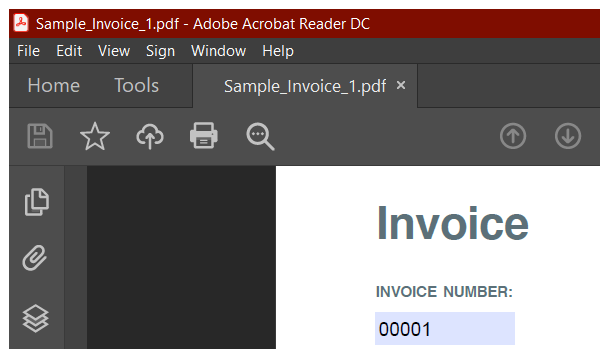
Workflow: Main

Step 1: Fetching Invoice Number on the element (acrord32.exe)

Step 2: get-text from the editable text in window 'Sample_Invoice_1.pdf - Adobe Acrobat Reader DC' (acrord32.exe) (no picture)

Step 3: Fetching Date on the element (acrord32.exe) (same screen as step 1)

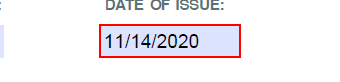
Step 4: get-text from the editable text in window 'Sample_Invoice_1.pdf - Adobe Acrobat Reader DC' (acrord32.exe)

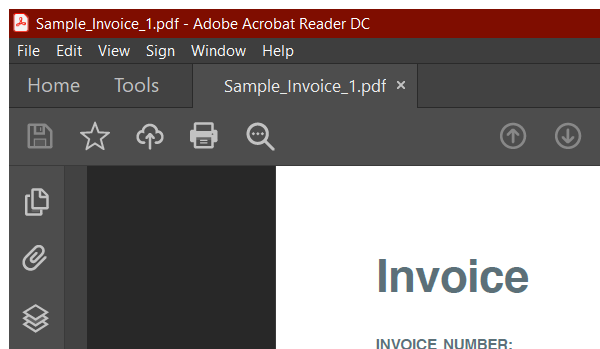
Step 5: Billing Name on the element (acrord32.exe)

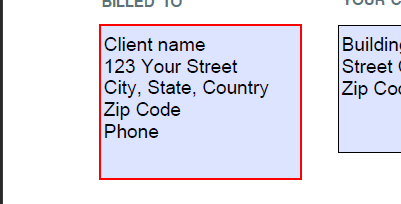
Step 6: get-text from the editable text in window 'Sample_Invoice_1.pdf - Adobe Acrobat Reader DC' (acrord32.exe)

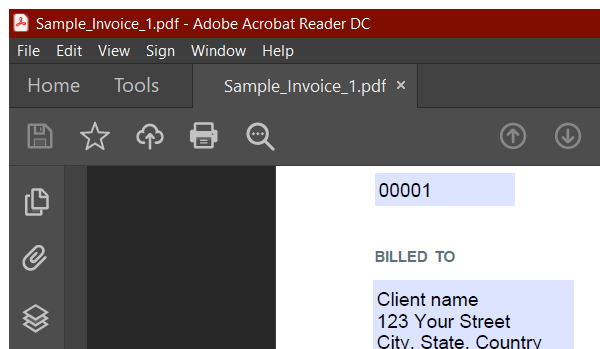
Step 7: Company Name on the element (acrord32.exe)

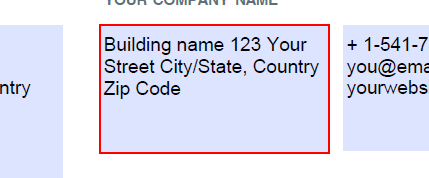
Step 8: get-text from the editable text in window 'Sample_Invoice_1.pdf - Adobe Acrobat Reader DC' (acrord32.exe)

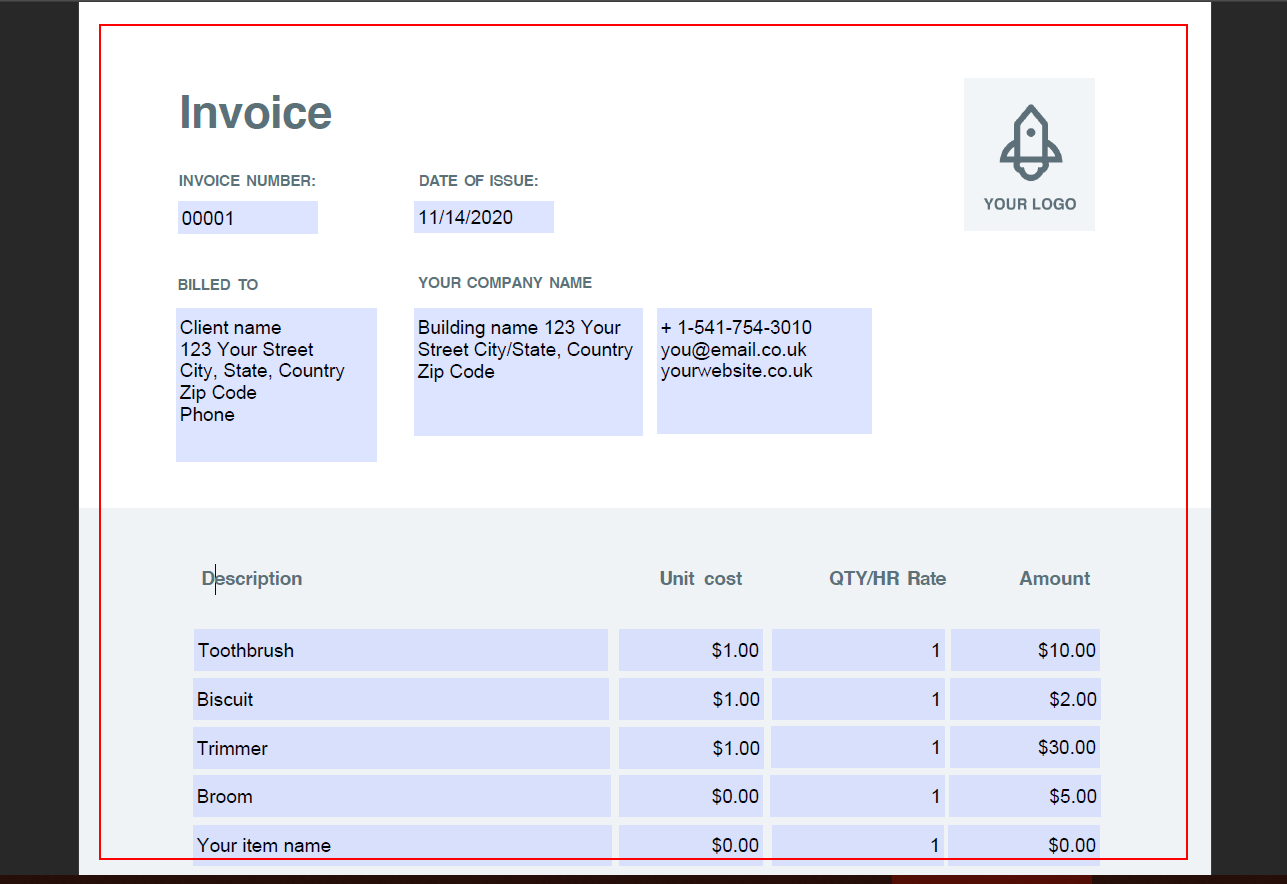
Step 9: type a value into the element in window 'Sample_Invoice_1.pdf - Adobe Acrobat Reader DC' (acrord32.exe)

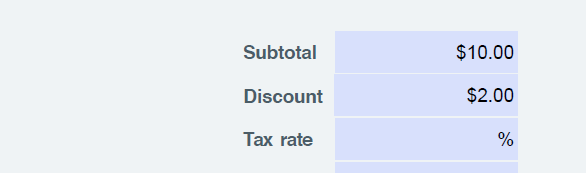
Step 10: Total Invoice on the element in window 'Sample_Invoice_1.pdf - Adobe Acrobat Reader DC' (acrord32.exe)

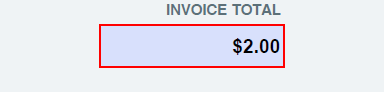
Step 11: get-text from the client in window 'Sample_Invoice_1.pdf - Adobe Acrobat Reader DC' (acrord32.exe)